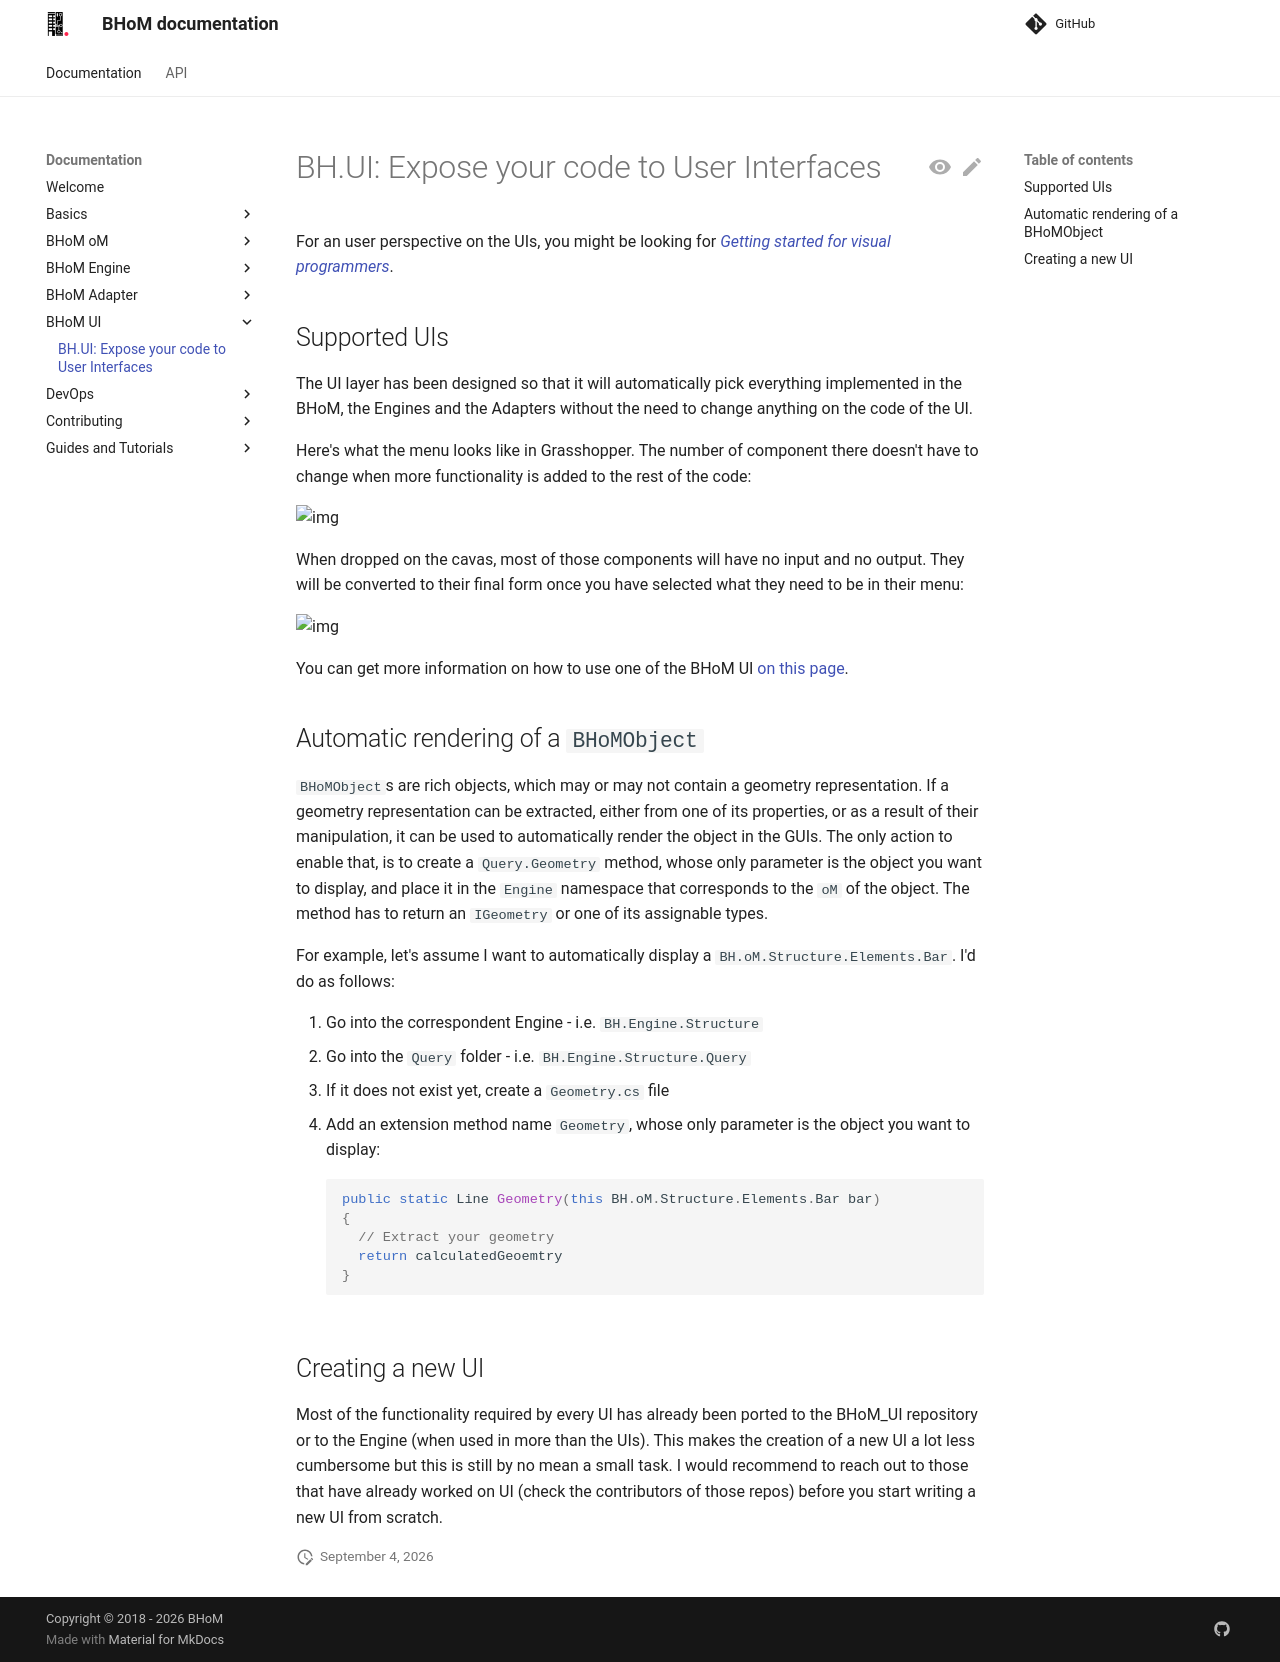

repository: BHoM/documentation · page: BHoM_UI/index.html · generator: mkdocs

# BH.UI: Expose your code to User Interfaces

For an user perspective on the UIs, you might be looking for _[Getting started for visual programmers](<../Guides-and-Tutorials/Visual-Programming-with-BHoM/index.md>)_.

## Supported UIs

The UI layer has been designed so that it will automatically pick everything implemented in the BHoM, the Engines and the Adapters without the need to change anything on the code of the UI.

Here's what the menu looks like in Grasshopper. The number of component there doesn't have to change when more functionality is added to the rest of the code:

![img](https://raw.githubusercontent.com/BHoM/documentation/main/Images/GH_Menu.png)

When dropped on the cavas, most of those components will have no input and no output. They will be converted to their final form once you have selected what they need to be in their menu:

![img](https://raw.githubusercontent.com/BHoM/documentation/main/Images/GH_ComponentSearchMenu.gif)

You can get more information on how to use one of the BHoM UI [on this page](<../Guides-and-Tutorials/Visual-Programming-with-BHoM/index.md>).


## Automatic rendering of a `BHoMObject`
`BHoMObject`s are rich objects, which may or may not contain a geometry representation.
If a geometry representation can be extracted, either from one of its properties, or as a result of their manipulation, it can be used to automatically render the object in the GUIs. The only action to enable that, is to create a `Query.Geometry` method, whose only parameter is the object you want to display, and place it in the `Engine` namespace that corresponds to the `oM` of the object. The method has to return an `IGeometry` or one of its assignable types.

For example, let's assume I want to automatically display a `BH.oM.Structure.Elements.Bar`. I'd do as follows:

1. Go into the correspondent Engine - i.e. `BH.Engine.Structure`
1. Go into the `Query` folder - i.e. `BH.Engine.Structure.Query`
1. If it does not exist yet, create a `Geometry.cs` file
1. Add an extension method name `Geometry`, whose only parameter is the object you want to display:
  ```c#
  public static Line Geometry(this BH.oM.Structure.Elements.Bar bar)
  {
    // Extract your geometry
    return calculatedGeoemtry
  }
  ```

## Creating a new UI

Most of the functionality required by every UI has already been ported to the BHoM_UI repository or to the Engine (when used in more than the UIs). This makes the creation of a new UI a lot less cumbersome but this is still by no mean a small task. I would recommend to reach out to those that have already worked on UI (check the contributors of those repos) before you start writing a new UI from scratch.
